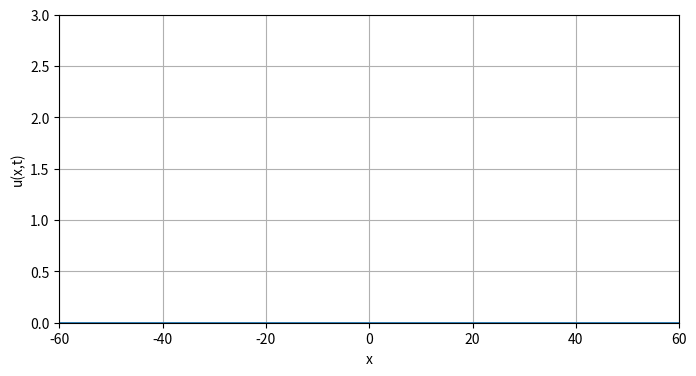

The script that saved this image: (Note: this script raises an exception after producing the figure.)
import numpy as np
import matplotlib.pyplot as plt
import matplotlib.animation as animation

def soliton(x, t, c=1.0, x0=0.0):
    arg = np.sqrt(c)/2 * (x - c*t - x0)
    return (c/2) * (1/np.cosh(arg))**2

c = 5
x0 = -10.0
x = np.linspace(-60, 60, 1000)

fig, ax = plt.subplots(figsize=(8,4))
y0 = soliton(x, 0.0, c=c, x0=x0)
line, = ax.plot(x, y0, lw=2)
ax.set_xlim(x.min(), x.max())
ax.set_ylim(0, 1.2*(c/2))  
ax.grid(True)
ax.set_xlabel("x")
ax.set_ylabel("u(x,t)")

tmax = 40.0
nframes = 400
times = np.linspace(0.0, tmax, nframes)

def update(t):
    y = soliton(x, t, c=c, x0=x0)
    line.set_ydata(y)
    return (line,)

ani = animation.FuncAnimation(fig, update, frames=times, interval=30, blit=True)

ani.save('soliton.mp4', writer='ffmpeg', fps=30, dpi=150)
plt.show()
